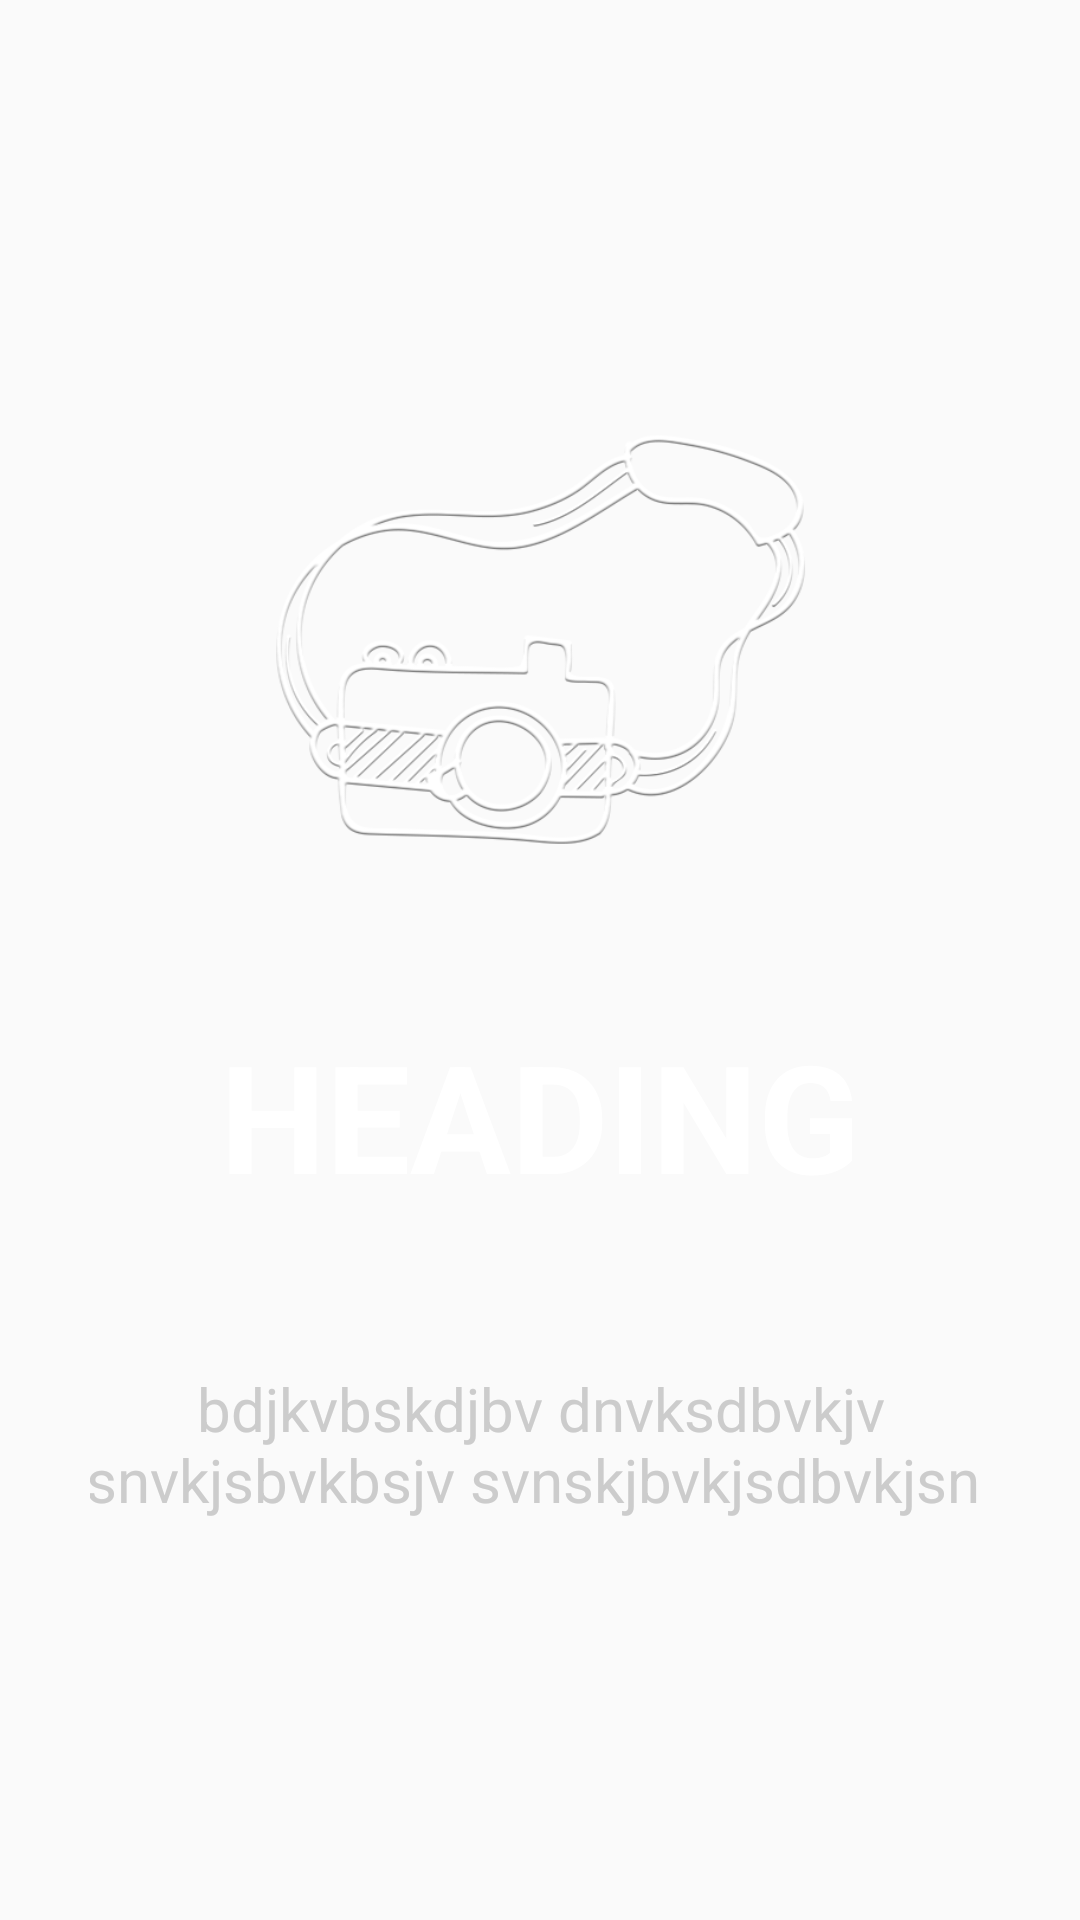

Produce the Android XML layout that renders to this screen, including the resource entries it uses.
<!-- AndroidManifest.xml: application theme AppTheme -->
<!-- res/layout/slide_layout.xml -->
<?xml version="1.0" encoding="utf-8"?>
<RelativeLayout xmlns:android="http://schemas.android.com/apk/res/android"
    xmlns:app="http://schemas.android.com/apk/res-auto"
    android:layout_width="match_parent" android:layout_height="match_parent">

    <TextView
        android:id="@+id/slide_head"
        android:layout_width="wrap_content"
        android:layout_height="wrap_content"
        android:layout_above="@+id/slide_desc"
        android:layout_centerHorizontal="true"
        android:layout_marginBottom="21dp"
        android:text="HEADING"
        android:textColor="@color/colorWhite"
        android:textSize="50dp"
        android:textStyle="bold" />

    <TextView
        android:id="@+id/slide_desc"
        android:layout_width="match_parent"
        android:layout_height="150dp"
        android:layout_alignParentBottom="true"
        android:layout_alignParentStart="true"
        android:layout_marginBottom="64dp"
        android:paddingBottom="30dp"
        android:paddingLeft="30dp"
        android:paddingRight="30dp"
        android:paddingTop="30dp"
        android:text="bdjkvbskdjbv dnvksdbvkjv  snvkjsbvkbsjv svnskjbvkjsdbvkjsn "
        android:textAlignment="center"
        android:textSize="20dp"
        android:textColor="@color/colorTransparentWhite"/>

    <ImageView
        android:id="@+id/slide_image"
        android:layout_width="wrap_content"
        android:layout_height="wrap_content"
        android:layout_above="@+id/slide_desc"
        android:layout_alignParentStart="true"
        app:srcCompat="@drawable/post" />


</RelativeLayout>
<!-- resources referenced by this layout -->
<resources>
  <color name="colorTransparentWhite">#cccccc</color>
  <color name="colorWhite">#ffffff</color>
  <!-- drawable post: png bitmap (drawable-hdpi, 75658 bytes) -->
  <style name="AppTheme" parent="Theme.AppCompat.Light.NoActionBar">
          
          <item name="colorPrimary">@color/colorPrimary</item>
          <item name="colorPrimaryDark">@color/colorPrimaryDark</item>
          <item name="colorAccent">@color/colorAccent</item>
  
      </style>
  <color name="colorPrimary">#3f51b5</color>
  <color name="colorPrimaryDark">#23283a</color>
  <color name="colorAccent">#FF4081</color>
</resources>
